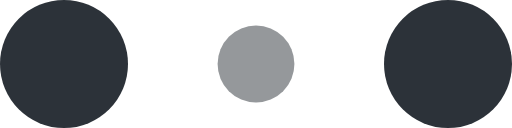
t = 0.00 s
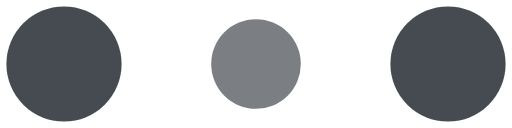
t = 0.10 s
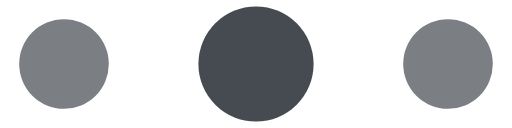
t = 0.30 s
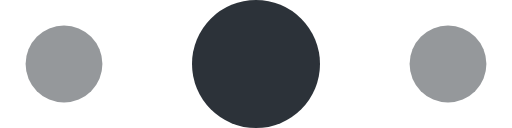
t = 0.40 s
t = 0.50 s: frame unchanged from t = 0.30 s, image omitted
t = 0.70 s: frame unchanged from t = 0.10 s, image omitted

The animated SVG that drew these frames (rendered in a browser with its animation timeline set to each time). Animation: 6 SMIL elements (animate=6); one cycle of 0.80 s, repeats indefinitely.

<svg xmlns="http://www.w3.org/2000/svg" width="100" height="25" viewBox="0 0 120 30" fill="#2C3239">
    <circle cx="15" cy="15" r="11.8022">
        <animate attributeName="r" from="15" to="15" begin="0s" dur="0.8s" values="15;9;15" calcMode="linear" repeatCount="indefinite"/>
        <animate attributeName="fill-opacity" from="1" to="1" begin="0s" dur="0.8s" values="1;.5;1" calcMode="linear" repeatCount="indefinite"/>
    </circle>
    <circle cx="60" cy="15" r="12.1978" fill-opacity="0.3">
        <animate attributeName="r" from="9" to="9" begin="0s" dur="0.8s" values="9;15;9" calcMode="linear" repeatCount="indefinite"/>
        <animate attributeName="fill-opacity" from="0.5" to="0.5" begin="0s" dur="0.8s" values=".5;1;.5" calcMode="linear" repeatCount="indefinite"/></circle>
    <circle cx="105" cy="15" r="11.8022"><animate attributeName="r" from="15" to="15" begin="0s" dur="0.8s" values="15;9;15" calcMode="linear" repeatCount="indefinite"/>
        <animate attributeName="fill-opacity" from="1" to="1" begin="0s" dur="0.8s" values="1;.5;1" calcMode="linear" repeatCount="indefinite"/>
    </circle>
</svg>
